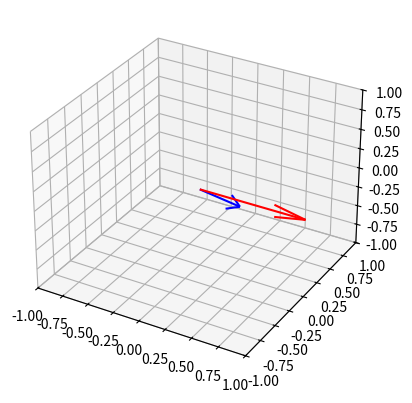

This chart was generated by the following Python code:

import numpy as np
import math as m
  
def Rx(theta):
  return np.matrix([[ 1, 0           , 0           ],
                   [ 0, m.cos(theta),-m.sin(theta)],
                   [ 0, m.sin(theta), m.cos(theta)]])
  
def Ry(theta):
  return np.matrix([[ m.cos(theta), 0, m.sin(theta)],
                   [ 0           , 1, 0           ],
                   [-m.sin(theta), 0, m.cos(theta)]])
  
def Rz(theta):
  return np.matrix([[ m.cos(theta), -m.sin(theta), 0 ],
                   [ m.sin(theta), m.cos(theta) , 0 ],
                   [ 0           , 0            , 1 ]])

phi = m.pi/2
theta = m.pi/4
psi = m.pi/2
print("phi =", phi)
print("theta  =", theta)
print("psi =", psi)
  
  
R = Rz(psi) * Ry(theta) * Rx(phi)
print(np.round(R, decimals=2))


import sys
tol = sys.float_info.epsilon * 10
  
if abs(R.item(0,0))< tol and abs(R.item(1,0)) < tol:
   eul1 = 0
   eul2 = m.atan2(-R.item(2,0), R.item(0,0))
   eul3 = m.atan2(-R.item(1,2), R.item(1,1))
else:   
   eul1 = m.atan2(R.item(1,0),R.item(0,0))
   sp = m.sin(eul1)
   cp = m.cos(eul1)
   eul2 = m.atan2(-R.item(2,0),cp*R.item(0,0)+sp*R.item(1,0))
   eul3 = m.atan2(sp*R.item(0,2)-cp*R.item(1,2),cp*R.item(1,1)-sp*R.item(0,1))
  
print("phi =", eul1)
print("theta  =", eul2)
print("psi =", eul3)



v1 = np.array([[1],[0],[0]])
v2 = R * v1
print(np.round(v2, decimals=2))

####Grafica
import matplotlib.pyplot as plt
from mpl_toolkits.mplot3d import Axes3D

fig = plt.figure()
ax = fig.add_subplot(111, projection='3d')
ax.quiver(0, 0, 0, v1[0], v1[1], v1[2], color='r')
ax.quiver(0, 0, 0, v2[0], v2[1], v2[2], color='b')
ax.set_xlim([-1, 1])
ax.set_ylim([-1, 1])
ax.set_zlim([-1, 1])
plt.show()
